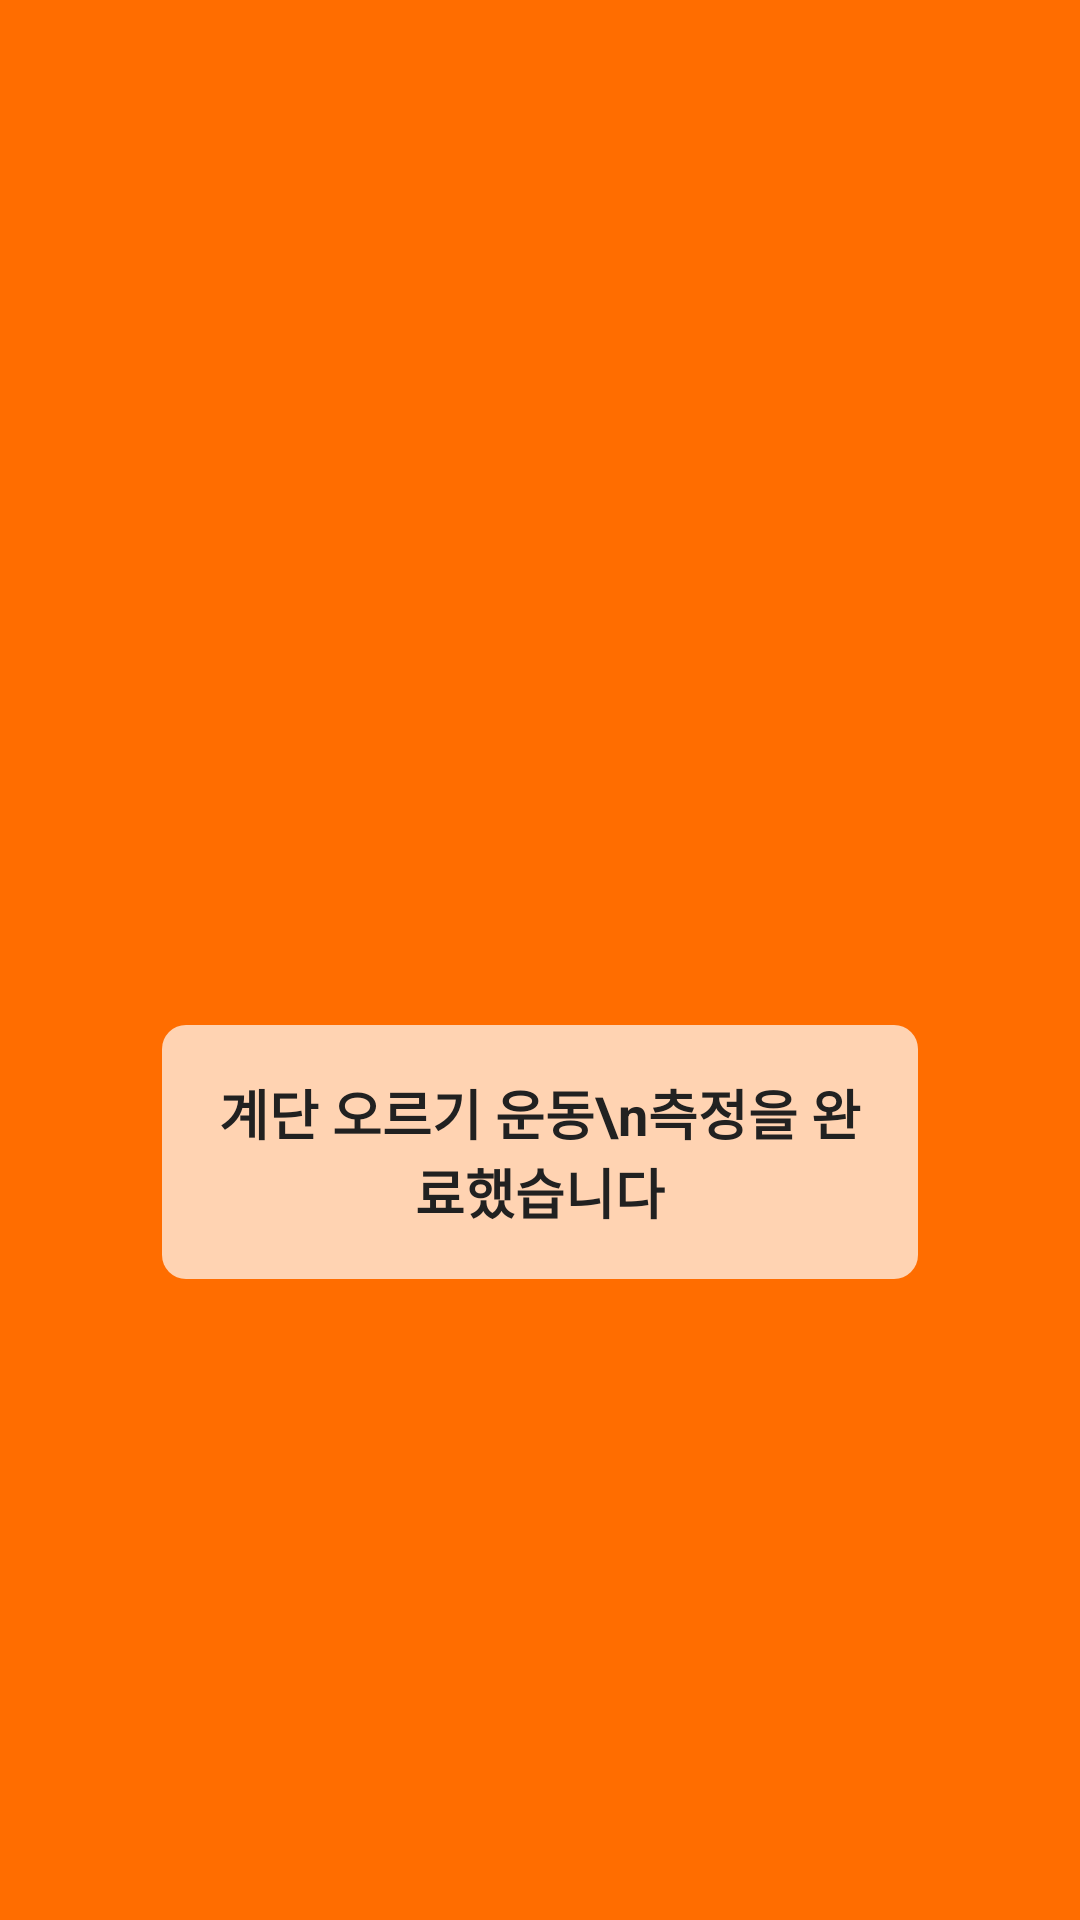

This screen was rendered from an Android layout file. Write that file and the resources it references.
<!-- AndroidManifest.xml: application theme Theme._2024_ICT_TEAM -->
<!-- res/layout/fragment_completion_dialog.xml -->
<LinearLayout xmlns:android="http://schemas.android.com/apk/res/android"
    android:layout_width="match_parent"
    android:layout_height="wrap_content"
    android:orientation="vertical"
    android:padding="16dp"
    android:layout_margin="48dp"
    android:background="@color/orange_accent"
    android:gravity="center"
    >

    <ImageView
        android:id="@+id/completionImage"
        android:layout_width="180dp"
        android:layout_height="180dp"
        android:layout_gravity="center"
        android:layout_margin="16dp"
        android:padding="16dp"
        android:src="@drawable/stairs" />

    <LinearLayout
        android:layout_width="wrap_content"
        android:layout_height="wrap_content"
        android:orientation="vertical"
        android:padding="16dp"
        android:background="@drawable/background_goal_achieved"
        android:gravity="center">

        <TextView
            android:id="@+id/completionText"
            android:layout_width="220sp"
            android:layout_height="wrap_content"
            android:text="계단 오르기 운동\n측정을 완료했습니다"
            android:textStyle="bold"
            android:textSize="18sp"
            android:textColor="@color/bottom_nav_background"
            android:gravity="center"/>
    </LinearLayout>

    <ImageView
        android:id="@+id/confirmButton"
        android:layout_width="48dp"
        android:layout_height="48dp"
        android:layout_marginTop="36dp"
        android:src="@drawable/ic_check_circle_white"
        android:layout_gravity="center"/>
</LinearLayout>
<!-- resources referenced by this layout -->
<resources>
  <color name="bottom_nav_background">#212121</color>
  <color name="orange_accent">#FF6D00</color>
  <!-- drawable background_goal_achieved (drawable) -->
  <?xml version="1.0" encoding="utf-8"?>
  <shape xmlns:android="http://schemas.android.com/apk/res/android">
      <solid android:color="#FFD3B2"/>
      <corners android:radius="8dp"/>
  </shape>
  <!-- drawable ic_check_circle_white (drawable) -->
  <vector xmlns:android="http://schemas.android.com/apk/res/android"
      android:width="24dp"
      android:height="24dp"
      android:viewportWidth="24"
      android:viewportHeight="24">
      <path
          android:fillColor="@color/background_color"
          android:pathData="M12,0C5.372,0 0,5.372 0,12s5.372,12 12,12 12,-5.372 12,-12S18.628,0 12,0zM10.707,16.707l-4.95,-4.95 1.414,-1.414 3.536,3.536 7.071,-7.071 1.414,1.414 -8.485,8.485z" />
  </vector>
  <style name="Theme._2024_ICT_TEAM" parent="Base.Theme._2024_ICT_TEAM" />
  <style name="Base.Theme._2024_ICT_TEAM" parent="Theme.AppCompat.Light">
          
          <item name="colorPrimary">@color/orange_accent</item>
          <item name="colorPrimaryVariant">@color/orange</item>
          <item name="colorOnPrimary">@color/white</item>
  
          <item name="colorSecondary">@color/orange_accent</item>
          <item name="colorSecondaryVariant">@color/orange</item>
          <item name="colorOnSecondary">@color/white</item>
  
          <item name="colorSurface">@color/white</item>
          <item name="colorOnBackground">@color/grey_300</item>
          <item name="colorOnSurface">@color/grey_300</item>
      </style>
  <color name="orange">#FFA500</color>
  <color name="white">#FFFFFFFF</color>
  <color name="grey_300">#E0E0E0</color>
</resources>
